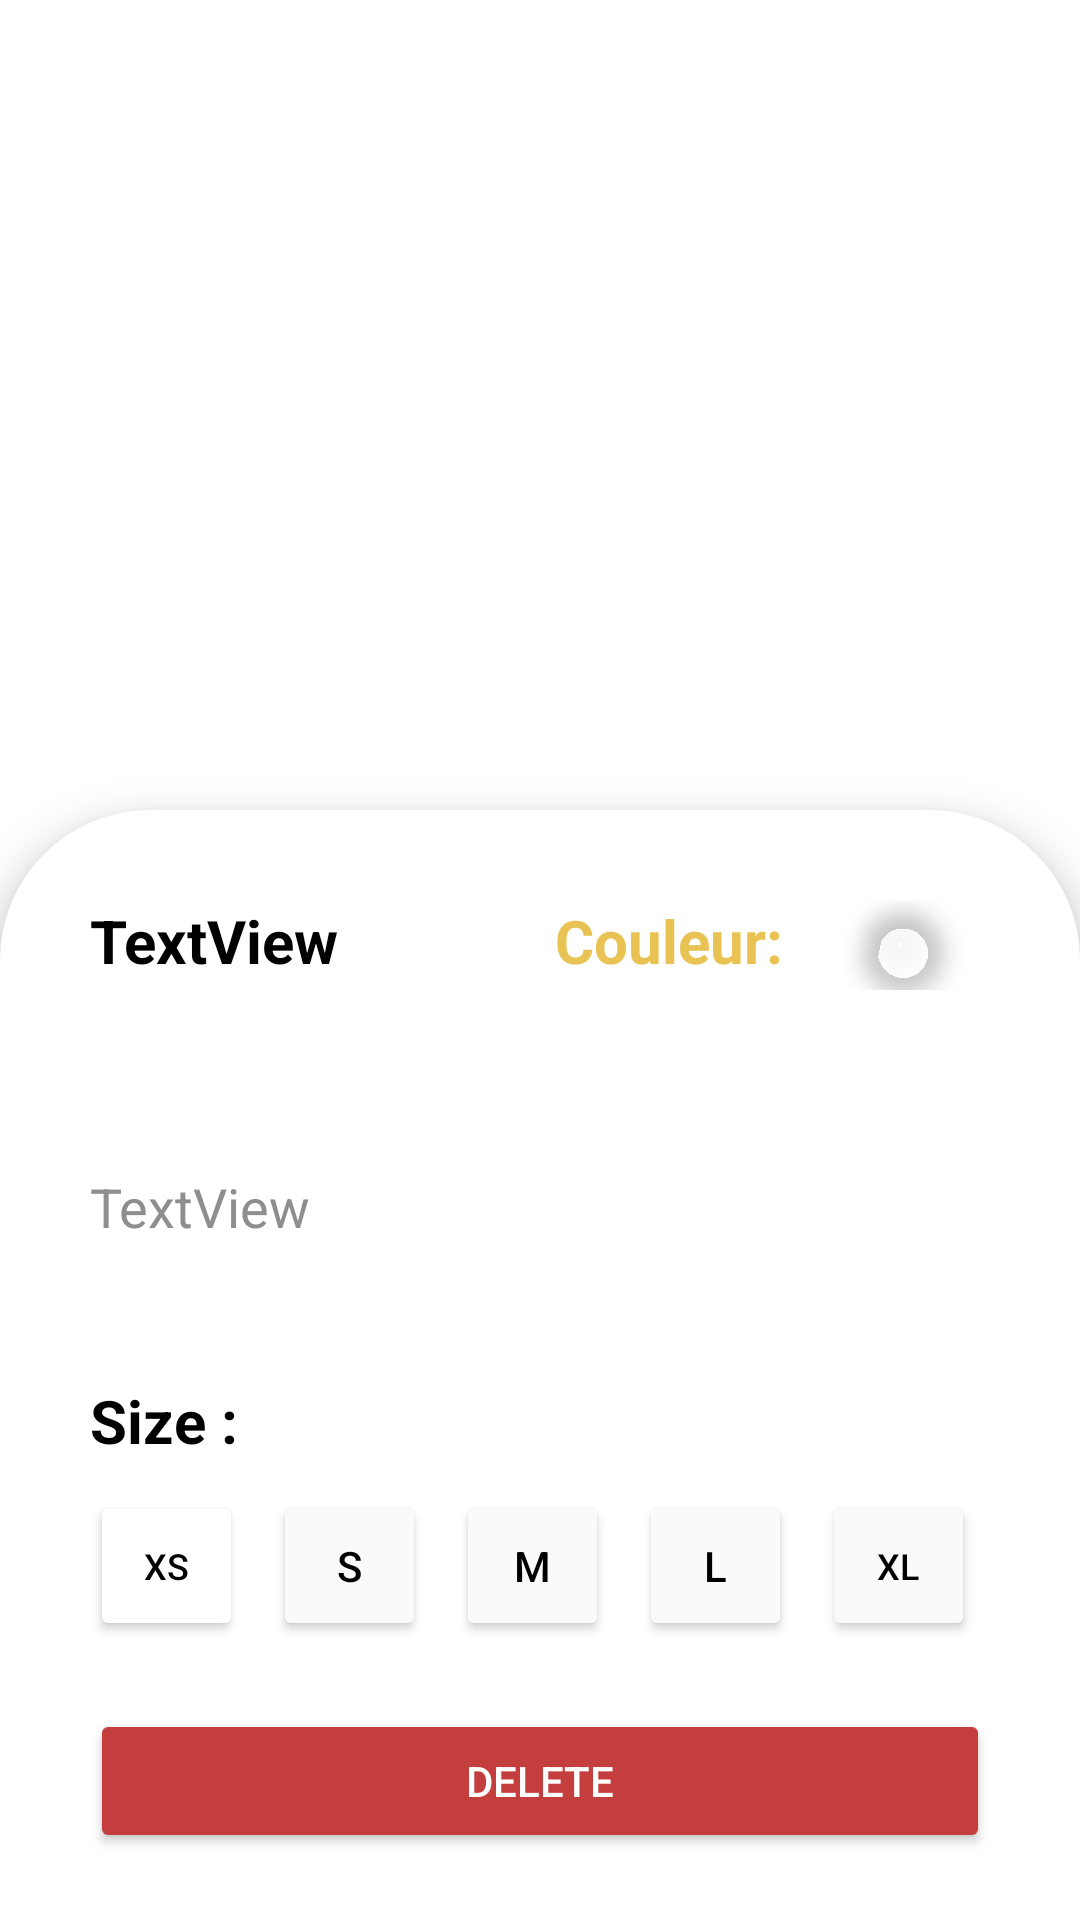

Write the Android layout XML for this screen, with the resource values it uses.
<!-- AndroidManifest.xml: application theme Theme.Clothy -->
<!-- res/layout/activity_outfit_detail.xml -->
<?xml version="1.0" encoding="utf-8"?>
<androidx.constraintlayout.widget.ConstraintLayout xmlns:android="http://schemas.android.com/apk/res/android"
    xmlns:app="http://schemas.android.com/apk/res-auto"
    xmlns:tools="http://schemas.android.com/tools"
    android:layout_width="match_parent"
    android:layout_height="match_parent"
    tools:context=".ui.OutfitDetailActivity">

    <ImageView
        android:id="@+id/imgProductDetail"
        android:layout_width="417dp"
        android:layout_height="426dp"
        android:scaleType="fitXY"
        app:layout_constraintEnd_toEndOf="parent"
        app:layout_constraintHorizontal_bias="0.498"
        app:layout_constraintStart_toStartOf="parent"
        app:layout_constraintTop_toTopOf="parent"
        tools:src="@tools:sample/avatars"
        android:contentDescription="TODO" />

    <com.google.android.material.bottomnavigation.BottomNavigationView
        android:id="@+id/bottomNavigationView"
        android:layout_width="0dp"
        android:layout_height="370dp"
        android:background="@drawable/round_corner"
        app:layout_constraintBottom_toBottomOf="parent"
        app:layout_constraintEnd_toEndOf="parent"
        app:layout_constraintStart_toStartOf="parent">

        <androidx.constraintlayout.widget.ConstraintLayout
            android:layout_width="match_parent"
            android:layout_height="match_parent">

            <Button
                android:id="@+id/btnSizeM"
                android:layout_width="51dp"
                android:layout_height="50dp"
                android:layout_marginStart="10dp"
                android:layout_marginTop="10dp"
                android:backgroundTint="#FAFAFA"
                android:text="@string/m"
                android:textColor="#000000"
                app:layout_constraintStart_toEndOf="@+id/btnSizeS"
                app:layout_constraintTop_toBottomOf="@+id/textView11"
                app:strokeColor="#000000"
                app:strokeWidth="1dp" />

            <Button
                android:id="@+id/btnSizeL"
                android:layout_width="51dp"
                android:layout_height="50dp"
                android:layout_marginStart="10dp"
                android:layout_marginTop="10dp"
                android:backgroundTint="#FAFAFA"
                android:text="@string/l"
                android:textColor="#000000"
                app:layout_constraintStart_toEndOf="@+id/btnSizeM"
                app:layout_constraintTop_toBottomOf="@+id/textView11"
                app:strokeColor="#000000"
                app:strokeWidth="1dp" />

            <Button
                android:id="@+id/btnSizeXL"
                android:layout_width="51dp"
                android:layout_height="50dp"
                android:layout_marginStart="10dp"
                android:layout_marginTop="10dp"
                android:backgroundTint="#FAFAFA"
                android:text="@string/xl"
                android:textColor="#000000"
                android:textSize="12sp"
                app:layout_constraintStart_toEndOf="@+id/btnSizeL"
                app:layout_constraintTop_toBottomOf="@+id/textView11"
                app:strokeColor="#000000"
                app:strokeWidth="1dp" />

            <Button
                android:id="@+id/btnSizeXS"
                android:layout_width="51dp"
                android:layout_height="50dp"
                android:layout_marginStart="30dp"
                android:layout_marginTop="10dp"
                android:backgroundTint="#FFFFFF"
                android:text="XS"
                android:textColor="#000000"
                android:textSize="12sp"
                app:layout_constraintStart_toStartOf="parent"
                app:layout_constraintTop_toBottomOf="@+id/textView11"
                app:strokeColor="#000000"
                app:strokeWidth="1dp" />

            <TextView
                android:id="@+id/txtProductDetailName"
                android:layout_width="0dp"
                android:layout_height="70dp"
                android:layout_marginStart="30dp"
                android:layout_marginTop="30dp"
                android:layout_marginEnd="10dp"
                android:text="TextView"
                android:textColor="#000000"
                android:textSize="20dp"
                android:textStyle="bold"
                app:layout_constraintEnd_toStartOf="@+id/LC"
                app:layout_constraintStart_toStartOf="parent"
                app:layout_constraintTop_toTopOf="parent" />
            <LinearLayout
                android:id="@+id/LC"
                android:layout_width="140dp"
                android:layout_height="wrap_content"
                android:orientation="horizontal"
                android:layout_marginTop="30dp"
                android:layout_marginEnd="35dp"
                app:layout_constraintEnd_toEndOf="parent"
                app:layout_constraintTop_toTopOf="parent">
                <TextView
                    android:id="@+id/txtProductDetailPrice"
                    android:layout_width="100dp"
                    android:layout_height="wrap_content"
                    android:text="Couleur:"
                    android:textColor="#E8C353"
                    android:textSize="20sp"
                    android:textStyle="bold"
                    app:layout_constraintEnd_toEndOf="parent"
                    app:layout_constraintTop_toTopOf="parent" />
                <com.google.android.material.imageview.ShapeableImageView
                    android:id="@+id/product_color"
                    android:layout_width="30dp"
                    android:layout_height="30dp"
                    android:layout_gravity="center_horizontal"
                    android:elevation="4dp"
                    app:layout_scrollFlags="scroll"
                    app:shapeAppearanceOverlay="@style/Circular"/>
            </LinearLayout>
            <TextView
                android:id="@+id/txtProductDetailDescription"
                android:layout_width="0dp"
                android:layout_height="50dp"
                android:layout_marginStart="30dp"
                android:layout_marginTop="20dp"
                android:layout_marginEnd="30dp"
                android:text="TextView"
                android:textColor="#8E8E8E"
                android:textSize="18dp"
                app:layout_constraintEnd_toEndOf="parent"
                app:layout_constraintStart_toStartOf="parent"
                app:layout_constraintTop_toBottomOf="@+id/txtProductDetailName" />

            <TextView
                android:id="@+id/textView11"
                android:layout_width="wrap_content"
                android:layout_height="wrap_content"
                android:layout_marginStart="30dp"
                android:layout_marginTop="20dp"
                android:text="Size :"
                android:textSize="20sp"
                android:textStyle="bold"
                app:layout_constraintStart_toStartOf="parent"
                app:layout_constraintTop_toBottomOf="@+id/txtProductDetailDescription" />

            <Button
                android:id="@+id/btnSizeS"
                android:layout_width="51dp"
                android:layout_height="50dp"
                android:layout_marginStart="10dp"
                android:layout_marginTop="10dp"
                android:backgroundTint="#FAFAFA"
                android:text="S"
                android:textColor="#000000"
                app:layout_constraintStart_toEndOf="@+id/btnSizeXS"
                app:layout_constraintTop_toBottomOf="@+id/textView11"
                app:strokeColor="#000000"
                app:strokeWidth="1dp" />

            <Button
                android:id="@+id/btnAddToCart"
                android:layout_width="0dp"
                android:layout_height="wrap_content"
                android:layout_marginStart="30dp"
                android:layout_marginEnd="30dp"
                android:backgroundTint="@color/darkRed"
                android:text="Delete"
                app:icon="@drawable/ic_delete"
                android:textColor="#FFFFFF"
                app:iconGravity="textStart"
                app:iconTint="#FFFFFF"
                app:layout_constraintBottom_toBottomOf="parent"
                app:layout_constraintEnd_toEndOf="parent"
                app:layout_constraintStart_toStartOf="parent"
                app:layout_constraintTop_toBottomOf="@+id/btnSizeXS" />

            <TextView
                android:id="@+id/txtSize"
                android:layout_width="wrap_content"
                android:layout_height="wrap_content"
                android:layout_marginTop="20dp"
                android:visibility="invisible"
                app:layout_constraintStart_toEndOf="@+id/textView11"
                app:layout_constraintTop_toBottomOf="@+id/txtProductDetailDescription" />

        </androidx.constraintlayout.widget.ConstraintLayout>
    </com.google.android.material.bottomnavigation.BottomNavigationView>

    <com.google.android.material.imageview.ShapeableImageView
        android:id="@+id/imgProductDetailBack"
        android:layout_width="wrap_content"
        android:layout_height="wrap_content"
        android:layout_marginStart="20dp"
        android:layout_marginTop="20dp"
        android:background="#FFFFFF"
        android:backgroundTint="#FFFFFF"
        android:src="@drawable/ic_back2"
        app:layout_constraintStart_toStartOf="parent"
        app:layout_constraintTop_toTopOf="parent"
        app:shapeAppearanceOverlay="@style/Circular"
        android:onClick="goBack"/>


</androidx.constraintlayout.widget.ConstraintLayout>
<!-- resources referenced by this layout -->
<resources>
  <color name="darkRed">#C53E3E</color>
  <!-- drawable round_corner (drawable) -->
  <?xml version="1.0" encoding="utf-8"?>
  <shape xmlns:android="http://schemas.android.com/apk/res/android"
      android:shape="rectangle">
  
      <solid android:color="@color/white"/>
  
  
      <corners android:topRightRadius="50dp" android:topLeftRadius="50dp"/>
  </shape>
  <string name="l">L</string>
  <string name="m">M</string>
  <string name="xl">XL</string>
  <style name="Circular">
          <item name="cornerSize">50%</item>
      </style>
  <style name="Theme.Clothy" parent="Theme.MaterialComponents.DayNight.NoActionBar">
          
          <item name="colorPrimary">@color/black</item>
          <item name="colorPrimaryVariant">@color/black</item>
          <item name="colorOnPrimary">@color/black</item>
          
          <item name="colorSecondary">@color/teal_200</item>
          <item name="colorSecondaryVariant">@color/teal_700</item>
          <item name="colorOnSecondary">@color/black</item>
          
          <item name="android:statusBarColor" tools:targetApi="l">@color/white</item>
          <item name="android:windowLightStatusBar">true</item>
          
          <item name="android:textColor">@color/black</item>
          <item name="windowNoTitle">true</item>
          
      </style>
  <color name="white">#FFFFFFFF</color>
  <color name="black">#FF000000</color>
  <color name="teal_200">#FF03DAC5</color>
  <color name="teal_700">#FF018786</color>
</resources>
